Run: headless pygame with SDL's dummy video driver; simulated clock (each Clock.tick advances the game by its frame time, no real sleeping); random seed 0; keys injected as events and as key.get_pressed() state; no mouse input.
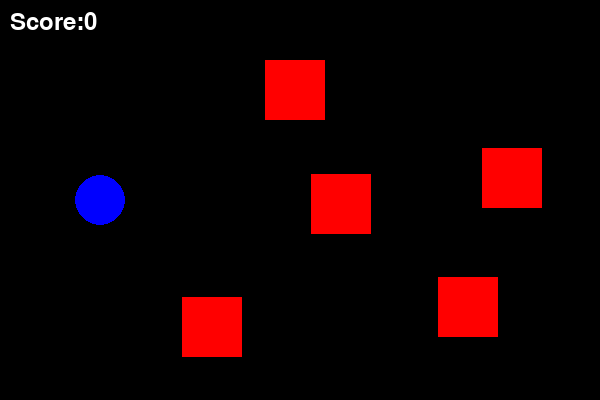
Frame 1 of 4 · flips 1–60 · no input
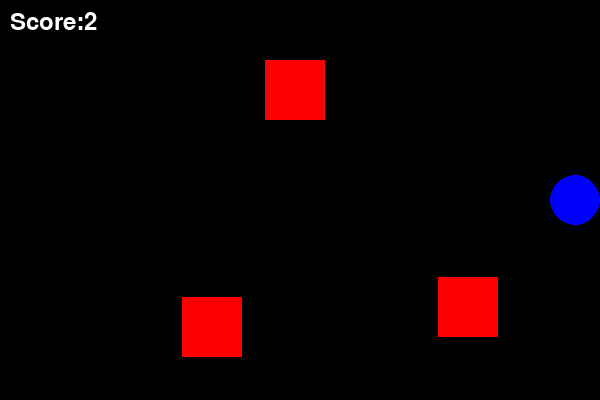
Frame 2 of 4 · flips 61–180 · tapped SPACE, RETURN · held RIGHT (→), D
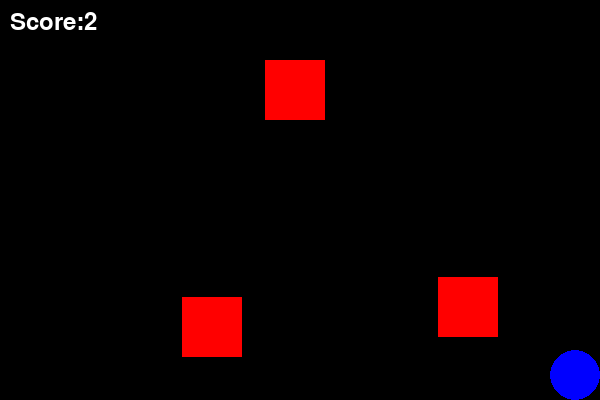
Frame 3 of 4 · flips 181–300 · held DOWN (↓), S
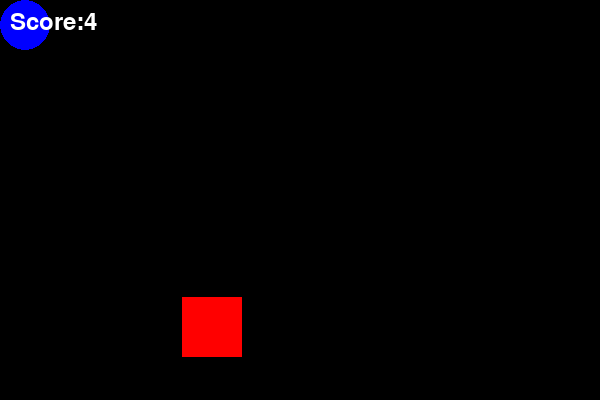
Frame 4 of 4 · flips 301–420 · held LEFT (←), A, UP (↑), W

The pygame program that drew these frames:

import pygame
import sys
import random

#initialize pygame
pygame.init()

# Screen Setup
width,height=600,400
screen=pygame.display.set_mode((width,height))
pygame.display.set_caption("Day 5- Score & Multiple Objects")

clock = pygame.time.Clock()

# Colors
BLACK=(0,0,0)
BLUE=(0,0,255)
RED=(255,0,0)
GREEN=(0,255,0)
WHITE=(255,255,255)

# Circle setup
x,y=100,200
radius=25
speed=5

# Rectangle setup(random positions)
rects=[]
for _ in range(5): # 5 rectangle
    rect_x=random.randint(50,width-100)
    rect_y=random.randint(50,height-100)
    rects.append(pygame.Rect(rect_x,rect_y,60,60))

#Score
score=0
font=pygame.font.SysFont(None,36)

# Game state
game_over = False

# Game loop
while True:
    for event in pygame.event.get():
        if event.type == pygame.QUIT:
            pygame.quit()
            sys.exit()


    if not game_over:
        # Keyboard controls
        keys = pygame.key.get_pressed()
        if keys[pygame.K_LEFT]:
            x -= speed
        if keys[pygame.K_RIGHT]:
            x += speed
        if keys[pygame.K_UP]:
            y -= speed
        if keys[pygame.K_DOWN]:
            y += speed

        # ---- Boundary check (stay inside window) ----
        if x - radius < 0:
            x = radius
        if x + radius > width:
            x = width - radius
        if y - radius < 0:
            y = radius
        if y + radius > height:
            y = height - radius

    
    

        # ---Collision check---
        for rect in rects:
            if rect.collidepoint(x,y): #If circle touches rectangle
                score+=1
                rects.remove(rect)# Remove rectangle after collision
                break

        if len(rects)==0:
            game_over=True

    #Clear Screen
    screen.fill(BLACK)

    if not game_over:
        # Draw rectangle
        for rect in rects:
            pygame.draw.rect(screen,RED,rect)

        #Draw circle
        circle_pos=(x,y)
        pygame.draw.circle(screen,BLUE,circle_pos,radius)


        #Draw score
        score_text=font.render(f"Score:{score}",True,WHITE)
        screen.blit(score_text,(10,10))
    else:
        #Show  Game Over Text
        over_text = font.render("GAME OVER!", True, GREEN)
        screen.blit(over_text, (width//2 - 100, height//2 - 20))

        score_text = font.render(f"Final Score: {score}", True, WHITE)
        screen.blit(score_text, (width//2 - 120, height//2 + 20))

    #Update screen
    pygame.display.flip()
    clock.tick(60)
